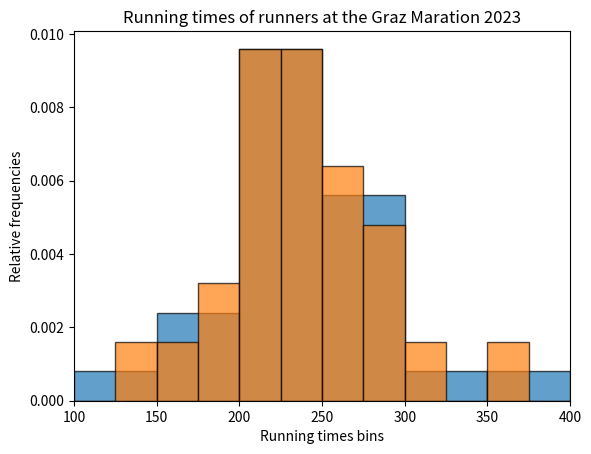

Here is the Python script that generated this plot:
import statistics
import numpy as np
import matplotlib.pyplot as plt

def draw_histogramm(lower_bound, upper_bound, num_of_intervals, samples):
    bound_range = upper_bound - lower_bound
    step = bound_range / num_of_intervals
    bins = np.arange(lower_bound, upper_bound + step, step)
    bin_counts = np.zeros(bins.shape)
    for sample in samples:
        for index, bin_upper_bound in enumerate(bins[1:]):
            if sample <= bin_upper_bound:
                bin_counts[index] += 1
                break

    relative_bin_counts = bin_counts / (len(samples) * step)
    
    plt.bar(bins, relative_bin_counts, width=step, align='edge', edgecolor='black', alpha=0.7)
    plt.xlim(lower_bound, upper_bound)
    plt.xlabel("Running times bins")
    plt.ylabel("Relative frequencies")
    plt.title("Running times of runners at the Graz Maration 2023")
    plt.show()


# The following sample summarizes the running times (minutes) of n = 25 runners at the Graz Marathon 2023.

sample = [ 128, 173, 184, 193, 201, 206, 209, 214, 219, 223, 229, 231, 234, 238, 242, 248, 253, 259, 265, 272, 283, 293, 299, 319, 353 ]

print(f"The sample: {sample}")

length = len(sample)

print(f"Sample length: {len(sample)}")

mean = sum(sample) / length

print(f"Mean: {mean}")

median = statistics.median(sample)

print(f"Median: {median}")

sample_array = np.array(sample)

mean_centered_array = sample_array - mean

standard_deviation = np.sqrt((1 / (length - 1)) * np.dot(mean_centered_array, mean_centered_array))

print(f"Standard deviation: {standard_deviation}")

draw_histogramm(100, 400, 6, sample_array)

draw_histogramm(100, 400, 12, sample_array)
